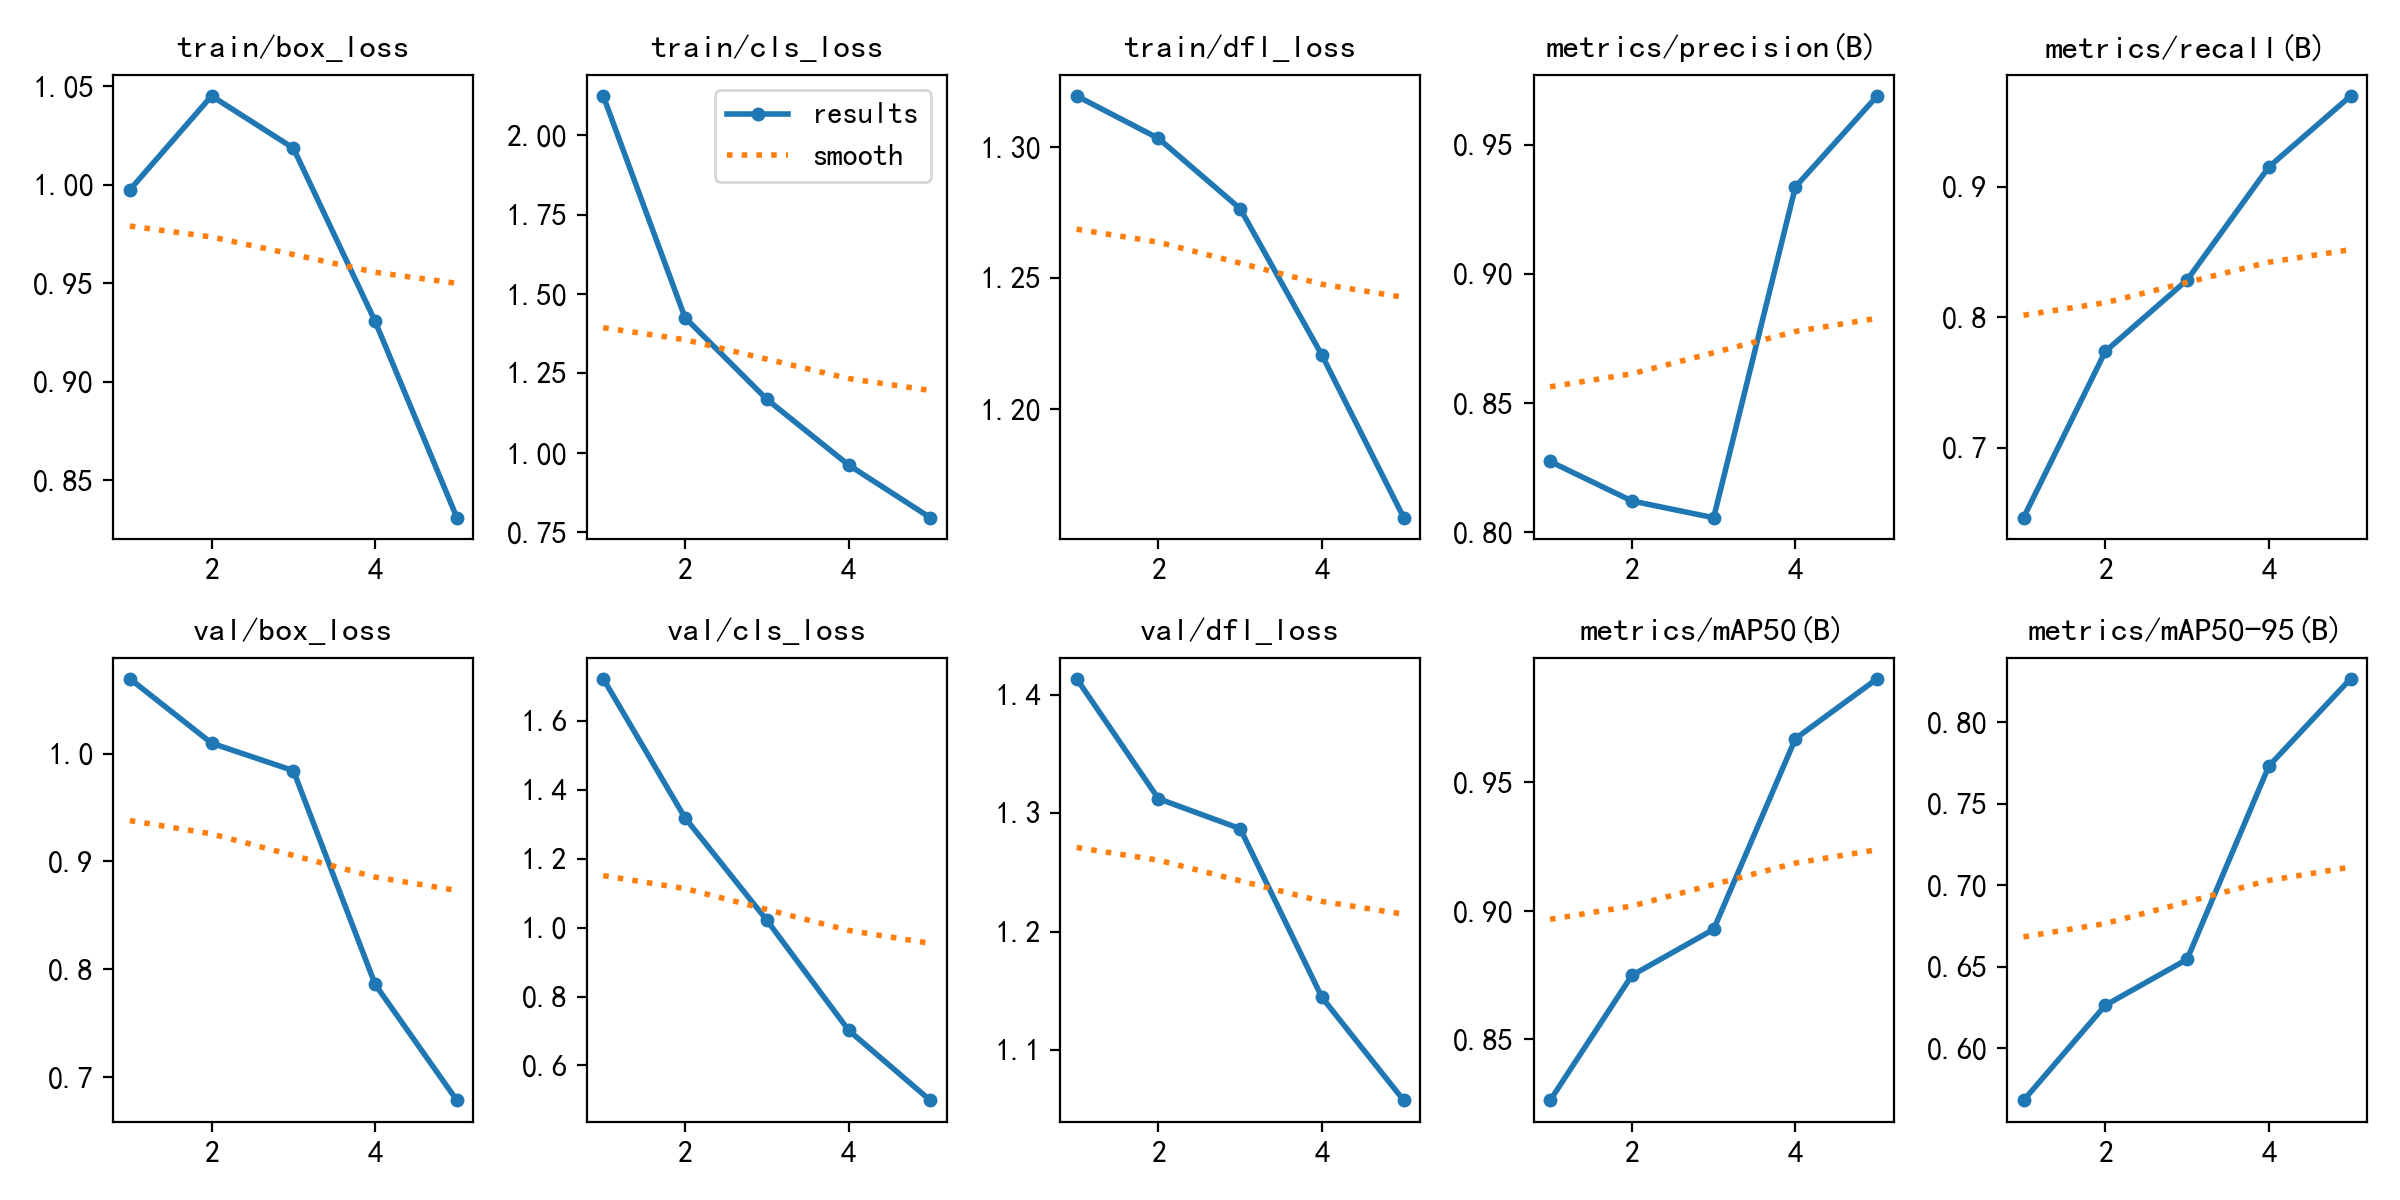

The data file committed next to this chart (first rows):
epoch, time, train/box_loss, train/cls_loss, train/dfl_loss, metrics/precision(B), metrics/recall(B), metrics/mAP50(B), metrics/mAP50-95(B), val/box_loss, val/cls_loss, val/dfl_loss, lr/pg0, lr/pg1, lr/pg2
1, 2593, 0.9973, 2.123, 1.32, 0.8273, 0.6462, 0.8263, 0.5681, 1.07, 1.723, 1.414, 0.0005522, 0.0005522, 0.0005522
2, 4764, 1.045, 1.426, 1.303, 0.8121, 0.7736, 0.8749, 0.6264, 1.01, 1.319, 1.312, 0.0008885, 0.0008885, 0.0008885
3, 6560, 1.018, 1.169, 1.277, 0.8056, 0.8284, 0.8928, 0.6546, 0.9842, 1.022, 1.287, 0.001005, 0.001005, 0.001005
4, 8566, 0.9306, 0.9623, 1.221, 0.9336, 0.915, 0.967, 0.7731, 0.786, 0.7024, 1.144, 0.0006768, 0.0006768, 0.0006768
5, 10083, 0.8311, 0.7964, 1.159, 0.9688, 0.9694, 0.9904, 0.8266, 0.6783, 0.4984, 1.057, 0.0003467, 0.0003467, 0.0003467
